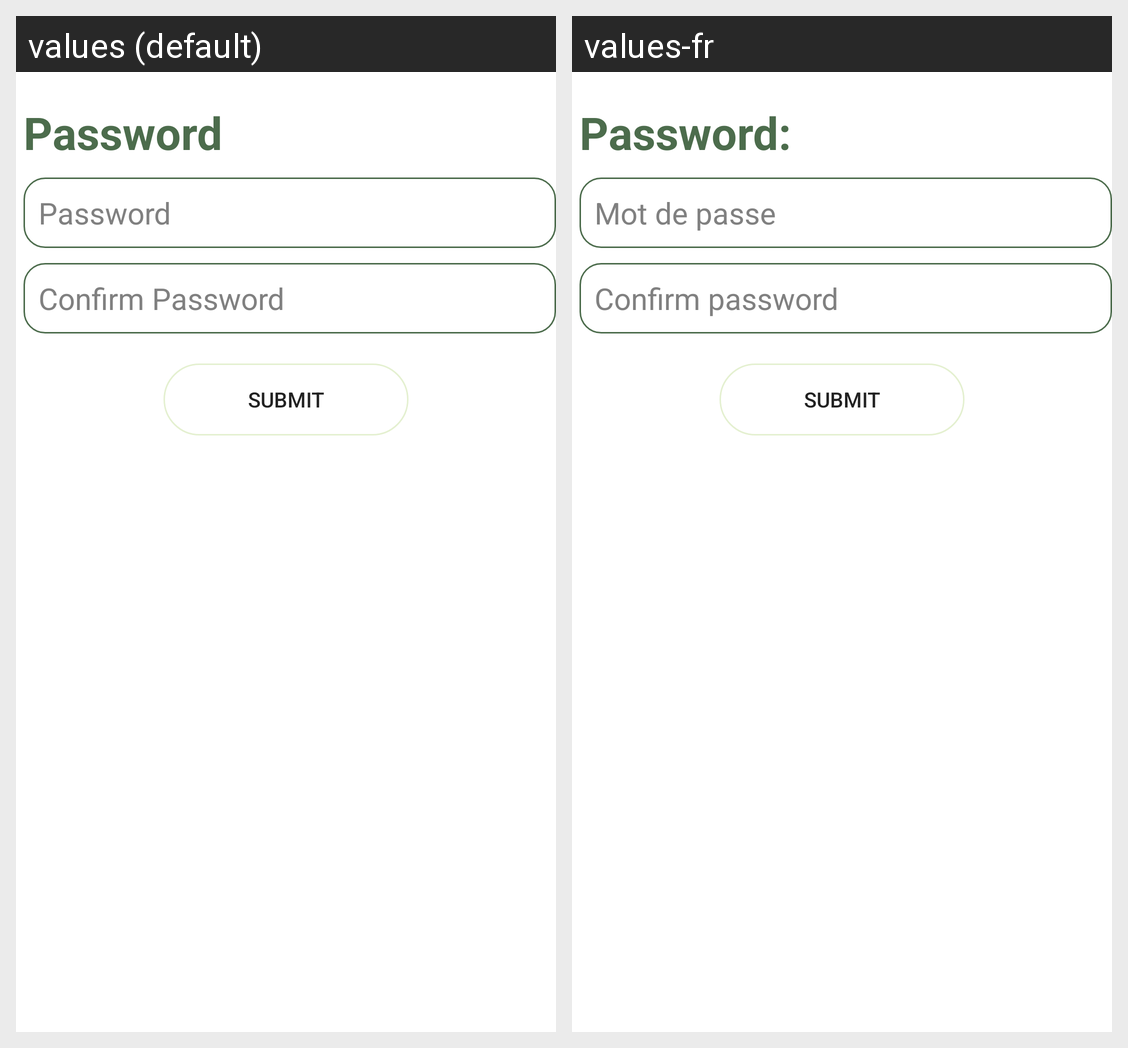

Strings drawn on this Android screen and how each of the app's shown locales translates them:
Android screen res/layout/fragment_registration_password.xml rendered under 2 locales, left to right: values (default), values-fr. Device: Nexus 5 (rendered at 1080×1920; each locale shown at half size, 540×960, under a caption strip naming it); theme Theme.PhytoplanktonAirSystems.
Strings drawn on this screen, with the default value and each locale's value (text and hints the layout hard-codes, and strings that could not be matched under every locale, appear in the picture but are not listed):

password_textView
  values: Password
  values-fr: Password:

password
  values: Password
  values-fr: Mot de passe

confirm_password
  values: Confirm Password
  values-fr: Confirm password

submit
  values: Submit
  values-fr: Submit
